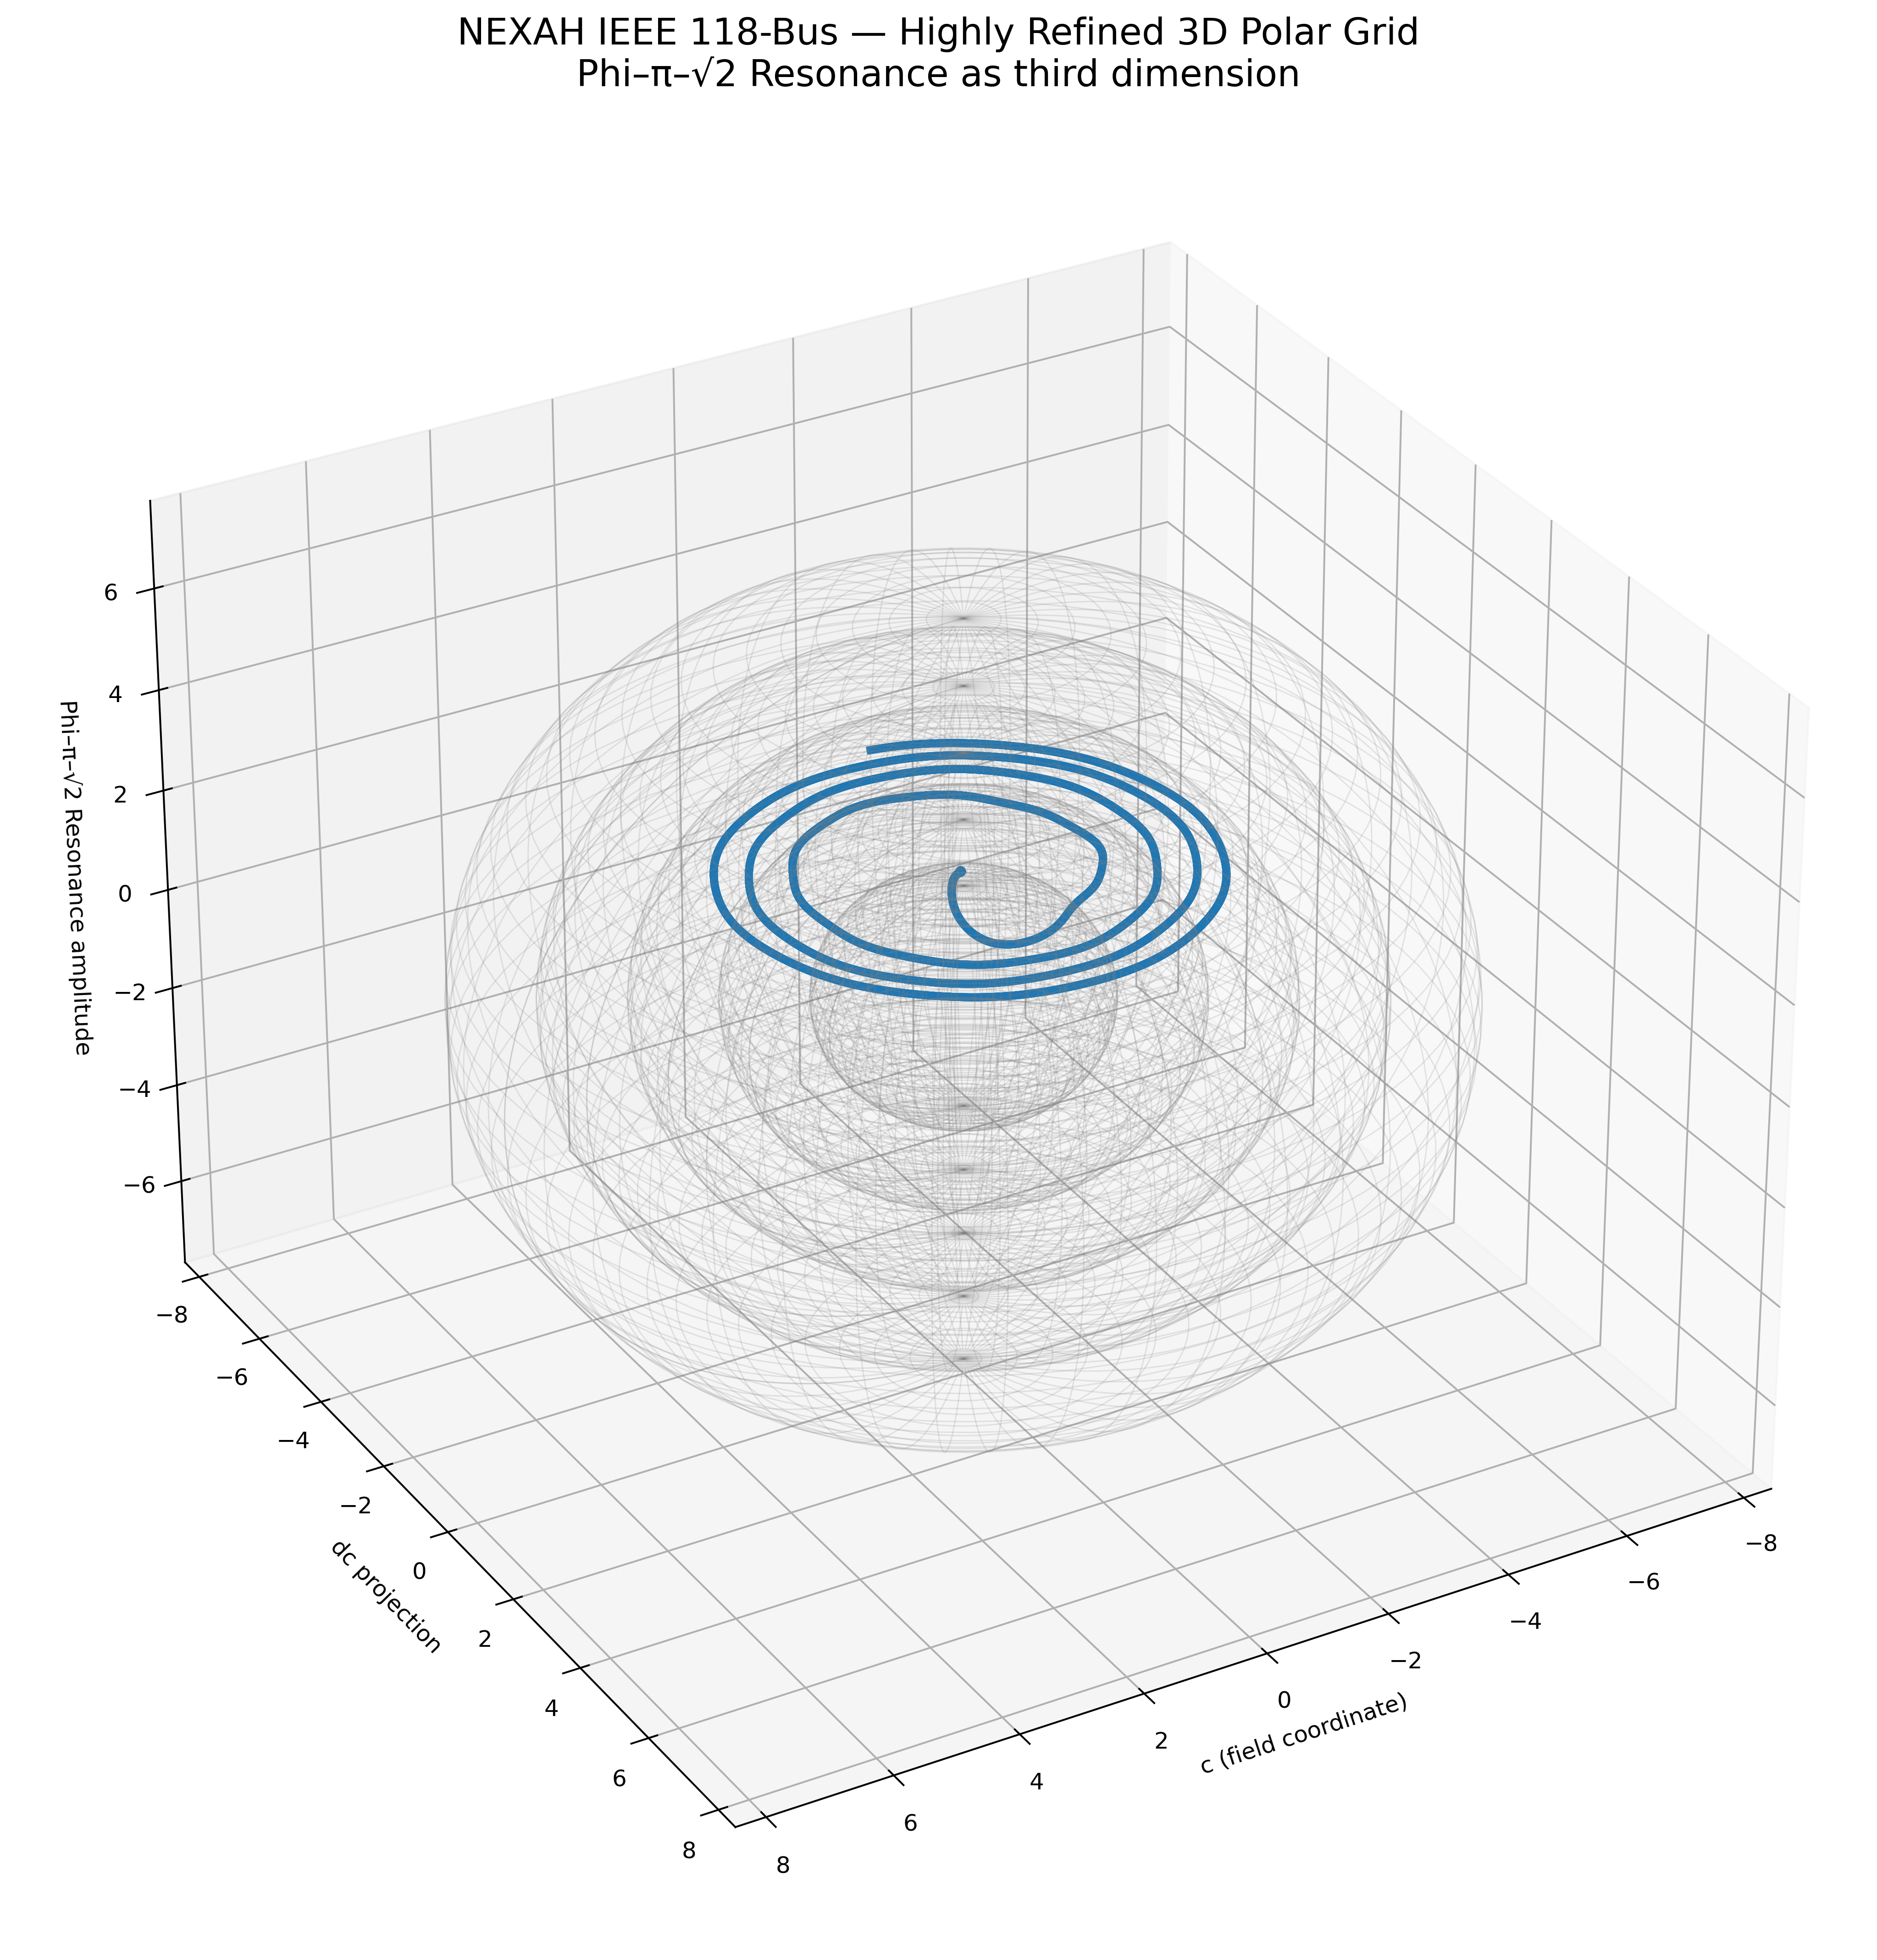

Generate this figure with Python:
"""
NEXAH IEEE 118-Bus — 3D Polar Grid (highly refined)
Phi–π–√2 Resonance as third dimension
"""

import numpy as np
from scipy.integrate import solve_ivp
import matplotlib.pyplot as plt
from mpl_toolkits.mplot3d import Axes3D

PHI_NAMES = ["Neutral", "Forward1", "Forward2", "Reverse1", "Reverse2"]
PHI_COLORS = ['#1f77b4', '#2ca02c', '#ff7f0e', '#d62728', '#9467bd']

def nexah_regime_ode(t, x, params):
    c, dc, phi_idx = x
    phi = int(phi_idx)

    field_force = -0.35 * c * (c**2 - 1.0) + 0.92 * dc
    p_drive = [0.0, 0.85, 1.48, -1.0, -1.7][phi]

    q = params.get('Q', 1.62)
    coupling = 1.0 + 1.4 * q
    kuramoto = 0.0
    for i in range(5):
        delta = (phi - i) / 5.0
        kuramoto += coupling * np.sin(2 * np.pi * delta)

    vdp_force = 0.9 * dc * (1.0 - c**2)

    angle = 2 * np.pi * t / 3.2 + phi * 1.35
    compass_op = 0.82 * np.sin(angle) * np.cos(angle * 1.618)

    resonance = np.sin(phi * np.pi * np.sqrt(2)) * 3.2

    inversion = 1.0
    if phi >= 3:
        inversion = 0.15 + 0.85 * np.tanh((phi - 1.8) * 6.0)

    drift = abs(dc)
    d_phi = resonance * 1.6
    if drift > 3.6 and phi < 4:
        d_phi += 3.0

    d_c  = dc
    d_dc = (field_force + p_drive + kuramoto + vdp_force + compass_op) * inversion

    return [d_c, d_dc, d_phi]

def ieee118_load_ramp(t):
    return 0.185 * t   # stark für 118-Bus

def ieee118_regime_ode(t, x, params):
    dx = nexah_regime_ode(t, x, params)
    p_ramp = ieee118_load_ramp(t)
    dx[1] += p_ramp * 2.2
    return dx

if __name__ == "__main__":
    print("🚀 NEXAH IEEE 118-Bus — Highly Refined 3D Polar Grid")

    params = {'Q': 1.62, 'use_vdp': True}
    x0 = [0.05, 0.0, 0]

    sol = solve_ivp(
        fun=lambda t, x: ieee118_regime_ode(t, x, params),
        t_span=(0, 45),
        y0=x0,
        method='RK45',
        rtol=1e-6,
        max_step=0.015
    )

    t = sol.t
    c = sol.y[0]
    dc = sol.y[1]
    phi_idx = np.round(sol.y[2]).astype(int).clip(0, 4)

    print(f"✅ IEEE 118-Bus 3D Simulation fertig — End Phi = {PHI_NAMES[phi_idx[-1]]}")

    fig = plt.figure(figsize=(15, 12))
    ax = fig.add_subplot(111, projection='3d')

    theta = t * 0.52
    x = c * np.cos(theta)
    y = c * np.sin(theta)
    z = np.sin(phi_idx * np.pi * np.sqrt(2)) * 3.8 + 2.5

    colors = [PHI_COLORS[p] for p in phi_idx]

    for i in range(len(t)-1):
        ax.plot(x[i:i+2], y[i:i+2], z[i:i+2], color=colors[i], linewidth=3.5, alpha=0.95)

    for r in [2.2, 3.5, 4.8, 6.1, 7.4]:
        u = np.linspace(0, 2*np.pi, 90)
        v = np.linspace(0, np.pi, 90)
        xs = r * np.outer(np.cos(u), np.sin(v))
        ys = r * np.outer(np.sin(u), np.sin(v))
        zs = r * np.outer(np.ones_like(u), np.cos(v))
        ax.plot_wireframe(xs, ys, zs, color='gray', alpha=0.18, linewidth=0.6)

    ax.set_title("NEXAH IEEE 118-Bus — Highly Refined 3D Polar Grid\nPhi–π–√2 Resonance as third dimension", fontsize=16)
    ax.set_xlabel("c (field coordinate)")
    ax.set_ylabel("dc projection")
    ax.set_zlabel("Phi–π–√2 Resonance amplitude")
    ax.view_init(elev=30, azim=60)

    plt.tight_layout()
    plt.savefig("ieee118_3d_polar_grid.png", dpi=360, bbox_inches='tight')
    print("📸 IEEE 118-Bus 3D Polar Grid gespeichert")
    plt.show()
